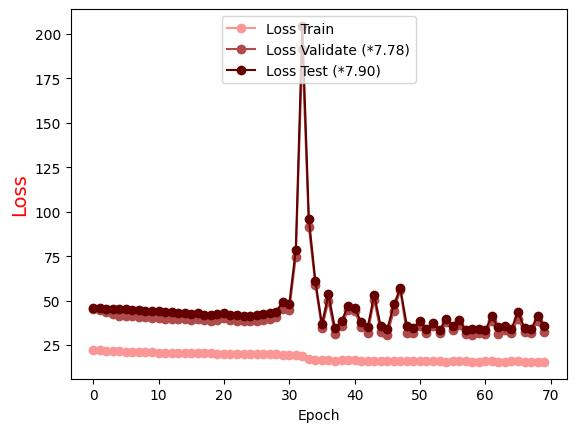

Data behind this chart, as committed beside it:
Epoch, Loss Train, Loss Validate (*7.78), Loss Test (*7.90)
0.0, 22.19, 45.33, 45.97
1.0, 21.96, 44.94, 45.77
2.0, 21.75, 43.37, 45.22
3.0, 21.65, 42.28, 45.54
4.0, 21.46, 41.59, 45.27
5.0, 21.36, 41.35, 45.12
6.0, 21.24, 41.07, 44.47
7.0, 21.08, 40.87, 44.61
8.0, 21.02, 40.62, 44.27
9.0, 20.96, 40.25, 43.89
10.0, 20.8, 40.2, 43.91
11.0, 20.75, 39.85, 43.45
12.0, 20.63, 39.86, 43.57
13.0, 20.57, 39.65, 43.11
14.0, 20.54, 39.54, 43.13
15.0, 20.47, 39.13, 42.52
16.0, 20.39, 39.67, 43.1
17.0, 20.33, 38.9, 41.98
18.0, 20.3, 38.59, 41.78
19.0, 20.15, 39.36, 42.59
20.0, 20.14, 39.96, 43.26
21.0, 20.01, 39.07, 42.16
22.0, 20.07, 38.72, 41.79
23.0, 19.93, 38.4, 41.57
24.0, 19.9, 38.43, 41.45
25.0, 19.85, 38.67, 41.75
26.0, 19.91, 39.36, 42.66
27.0, 19.7, 39.59, 42.87
28.0, 19.7, 40.6, 43.83
29.0, 19.66, 45.35, 49.34
30.0, 19.52, 44.94, 48.07
31.0, 19.47, 74.62, 78.4
32.0, 18.91, 191.9, 204.6
33.0, 17.31, 91.39, 96.14
34.0, 16.71, 58.94, 60.99
35.0, 16.46, 34.45, 36.77
36.0, 16.42, 49.71, 53.46
37.0, 16.25, 31.41, 34.34
38.0, 16.43, 35.84, 38.67
39.0, 16.42, 44.72, 46.76
40.0, 16.38, 44.13, 45.83
41.0, 16.13, 35.44, 38
42.0, 16.07, 32.06, 34.96
43.0, 16.15, 50.46, 53.28
44.0, 16.28, 32.38, 35.56
45.0, 16.09, 30.72, 33.77
46.0, 15.79, 44.34, 47.82
47.0, 16.12, 55.81, 56.89
48.0, 16.14, 31.71, 35.91
49.0, 16.12, 31.99, 34.88
50.0, 15.89, 35.95, 38.56
51.0, 15.93, 31.84, 33.99
52.0, 16.05, 35.87, 37.49
53.0, 15.9, 31.5, 33.42
54.0, 15.61, 37.84, 39.67
55.0, 15.92, 33.31, 35.49
56.0, 15.75, 36.48, 39.05
57.0, 15.83, 31.11, 33.56
58.0, 15.69, 30.88, 34.17
59.0, 15.67, 31.57, 33.99
... 10 more rows
